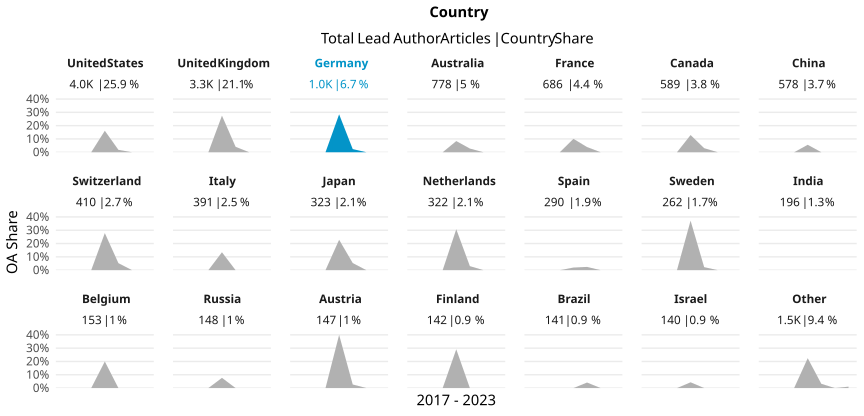

The data file committed next to this chart (first rows):
country_name_fct, cr_year, articles, cc_total, prop
United States, '17, 549, 0, 0
United States, '18, 539, 0, 0
United States, '19, 674, 0, 0
United States, '20, 668, 108, 0.1617
United States, '21, 555, 10, 0.01802
United States, '22, 573, 0, 0
United States, '23, 450, 0, 0
United Kingdom, '17, 453, 0, 0
United Kingdom, '18, 474, 0, 0
United Kingdom, '19, 513, 0, 0
United Kingdom, '20, 567, 156, 0.2751
United Kingdom, '21, 510, 21, 0.04118
United Kingdom, '22, 429, 0, 0
United Kingdom, '23, 324, 0, 0
Germany, '17, 129, 0, 0
Germany, '18, 150, 0, 0
Germany, '19, 124, 0, 0
Germany, '20, 186, 53, 0.2849
Germany, '21, 168, 4, 0.02381
Germany, '22, 166, 0, 0
Germany, '23, 116, 0, 0
Australia, '17, 134, 0, 0
Australia, '18, 113, 0, 0
Australia, '19, 122, 0, 0
Australia, '20, 119, 10, 0.08403
Australia, '21, 108, 3, 0.02778
Australia, '22, 101, 0, 0
Australia, '23, 81, 0, 0
France, '17, 87, 0, 0
France, '18, 91, 0, 0
France, '19, 114, 0, 0
France, '20, 119, 12, 0.1008
France, '21, 102, 4, 0.03922
France, '22, 104, 0, 0
France, '23, 69, 0, 0
Canada, '17, 71, 0, 0
Canada, '18, 91, 0, 0
Canada, '19, 85, 0, 0
Canada, '20, 85, 11, 0.1294
Canada, '21, 98, 3, 0.03061
Canada, '22, 98, 0, 0
Canada, '23, 61, 0, 0
China, '17, 64, 0, 0
China, '18, 59, 0, 0
China, '19, 92, 0, 0
China, '20, 89, 5, 0.05618
China, '21, 79, 0, 0
China, '22, 88, 0, 0
China, '23, 107, 0, 0
Switzerland, '17, 53, 0, 0
Switzerland, '18, 69, 0, 0
Switzerland, '19, 58, 0, 0
Switzerland, '20, 61, 17, 0.2787
Switzerland, '21, 57, 3, 0.05263
Switzerland, '22, 65, 0, 0
Switzerland, '23, 47, 0, 0
Italy, '17, 41, 0, 0
Italy, '18, 48, 0, 0
Italy, '19, 65, 0, 0
Italy, '20, 52, 7, 0.1346
... 87 more rows
